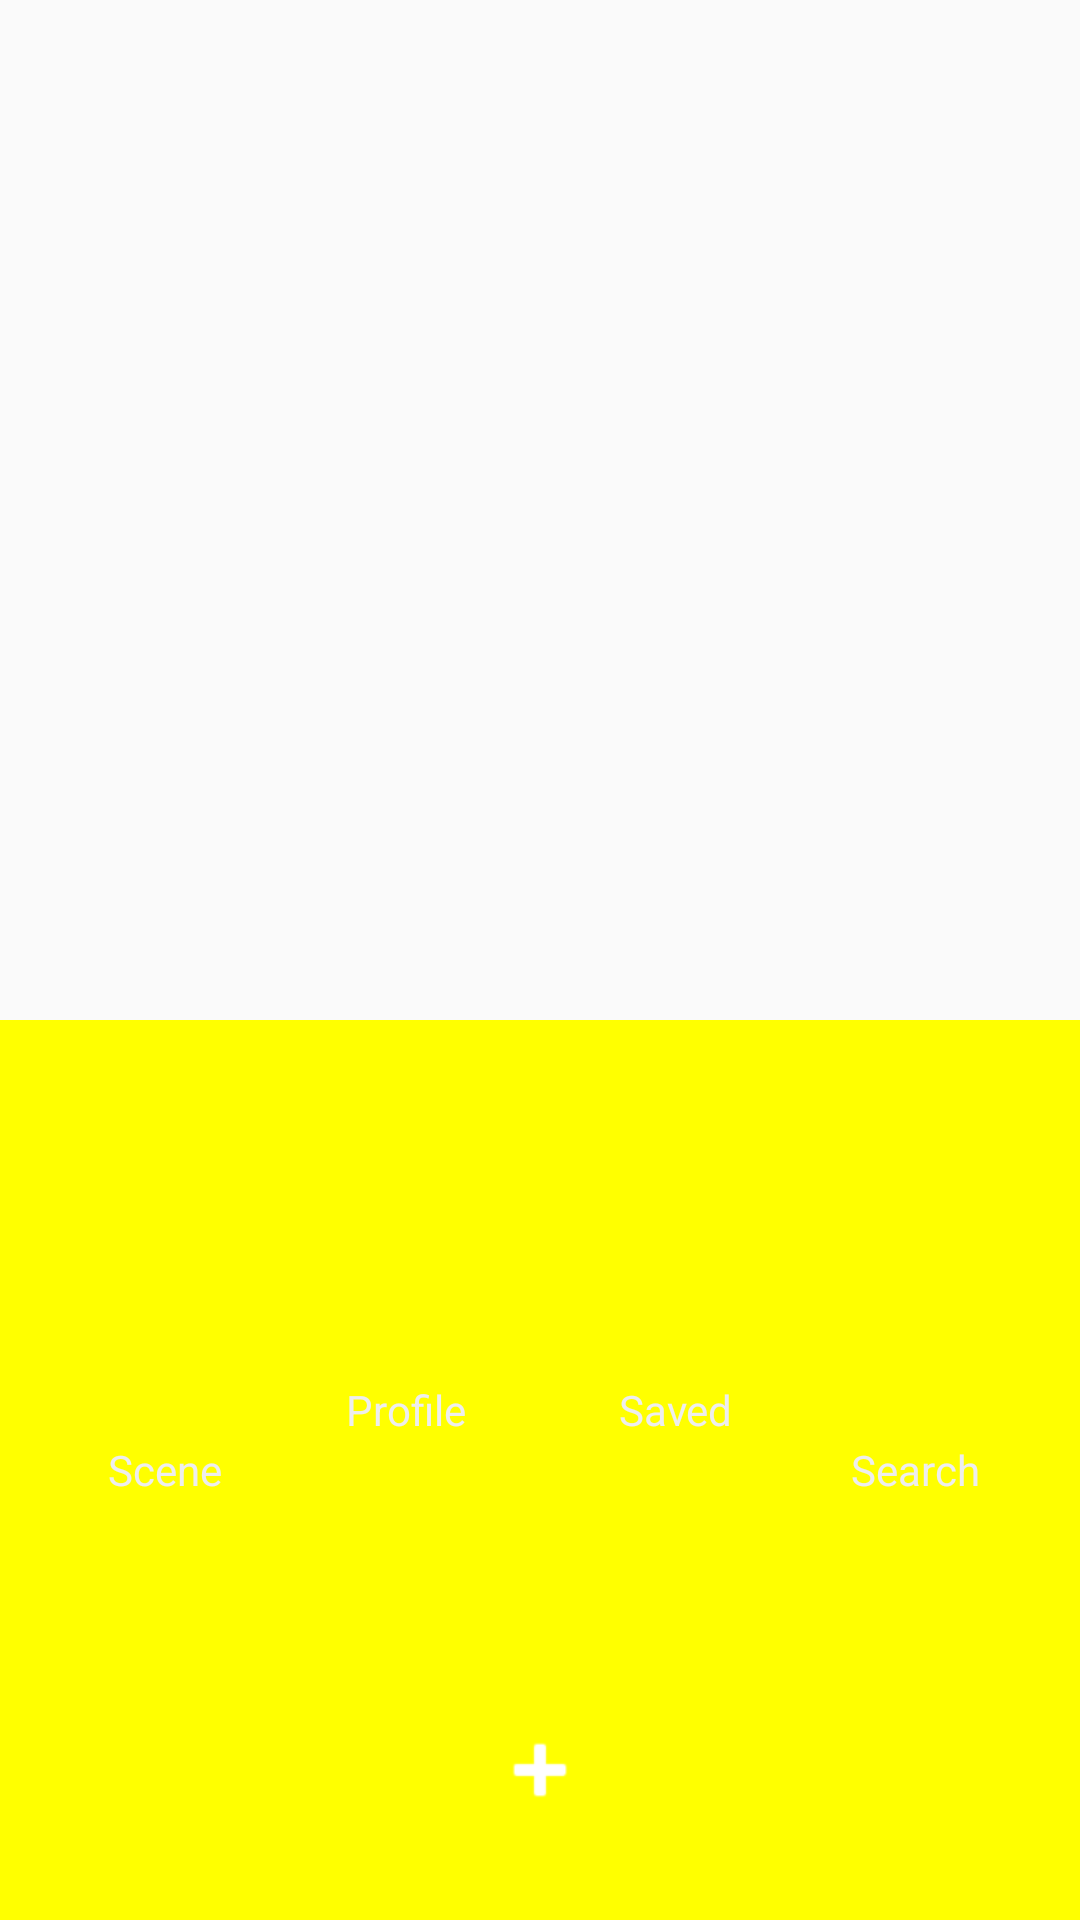

Write the Android layout XML for this screen, with the resource values it uses.
<!-- AndroidManifest.xml: application theme AppTheme -->
<!-- res/layout/activity_main_pager.xml -->
<FrameLayout xmlns:android="http://schemas.android.com/apk/res/android"
    android:layout_height="match_parent"
    android:layout_width="match_parent">
    <android.support.v4.view.ViewPager
        android:id="@+id/pager"
        android:layout_width="match_parent"
        android:layout_height="match_parent"/>
    <RelativeLayout
        android:id="@+id/drawer_background"
        android:layout_gravity="bottom"
        android:layout_width="match_parent"
        android:layout_height="match_parent"
        android:visibility="visible">
        <LinearLayout
            android:id="@+id/drawer"
            android:layout_width="match_parent"
            android:layout_height="300dp"
            android:orientation="horizontal"
            android:layout_alignParentBottom="true"
            android:background="@color/yellow"
            android:gravity="center">
            <Button
                android:id="@+id/scene_button"
                android:text="@string/scene_button"
                style="@style/RoundButton"
                android:layout_marginRight="20dp"
            />
            <Button
                android:id="@+id/profile_button"
                android:text="@string/profile_button"
                style="@style/RoundButton"
                android:layout_marginRight="15dp"
                android:layout_marginBottom="20dp"
            />
            <Button
                android:id="@+id/saved_button"
                android:text="@string/saved_button"
                style="@style/RoundButton"
                android:layout_marginLeft="15dp"
                android:layout_marginBottom="20dp"
            />
            <Button
                android:id="@+id/search_button"
                style="@style/RoundButton"
                android:text="@string/search_button"
                android:layout_marginLeft="20dp"
                />
        </LinearLayout>
        <ImageButton
            android:id="@+id/drawer_button_on"
            android:src="@android:drawable/ic_input_add"
            style="@style/RoundButton"
            android:tint="@android:color/white"
            android:layout_alignParentBottom="true"
            android:layout_centerHorizontal="true"
            android:layout_marginBottom="20dp"
            />
    </RelativeLayout>
</FrameLayout>
<!-- resources referenced by this layout -->
<resources>
  <color name="yellow">#FFFFFF00</color>
  <string name="profile_button">Profile</string>
  <string name="saved_button">Saved</string>
  <string name="scene_button">Scene</string>
  <string name="search_button">Search</string>
  <style name="RoundButton" parent="@android:style/Widget.Button">
          <item name="android:tint">@android:color/black</item>
          <item name="android:background">@drawable/oval</item>
          <item name="android:elevation">@dimen/button_elevation</item>
          <item name="android:textColor">@color/almost_white</item>
          <item name="android:layout_width">@dimen/radius</item>
          <item name="android:layout_height">@dimen/radius</item>
      </style>
  <style name="AppTheme" parent="Theme.AppCompat.Light.DarkActionBar">
          
      </style>
  <dimen name="button_elevation">2dp</dimen>
  <color name="almost_white">#FFEEEEEE</color>
  <dimen name="radius">60dp</dimen>
</resources>
